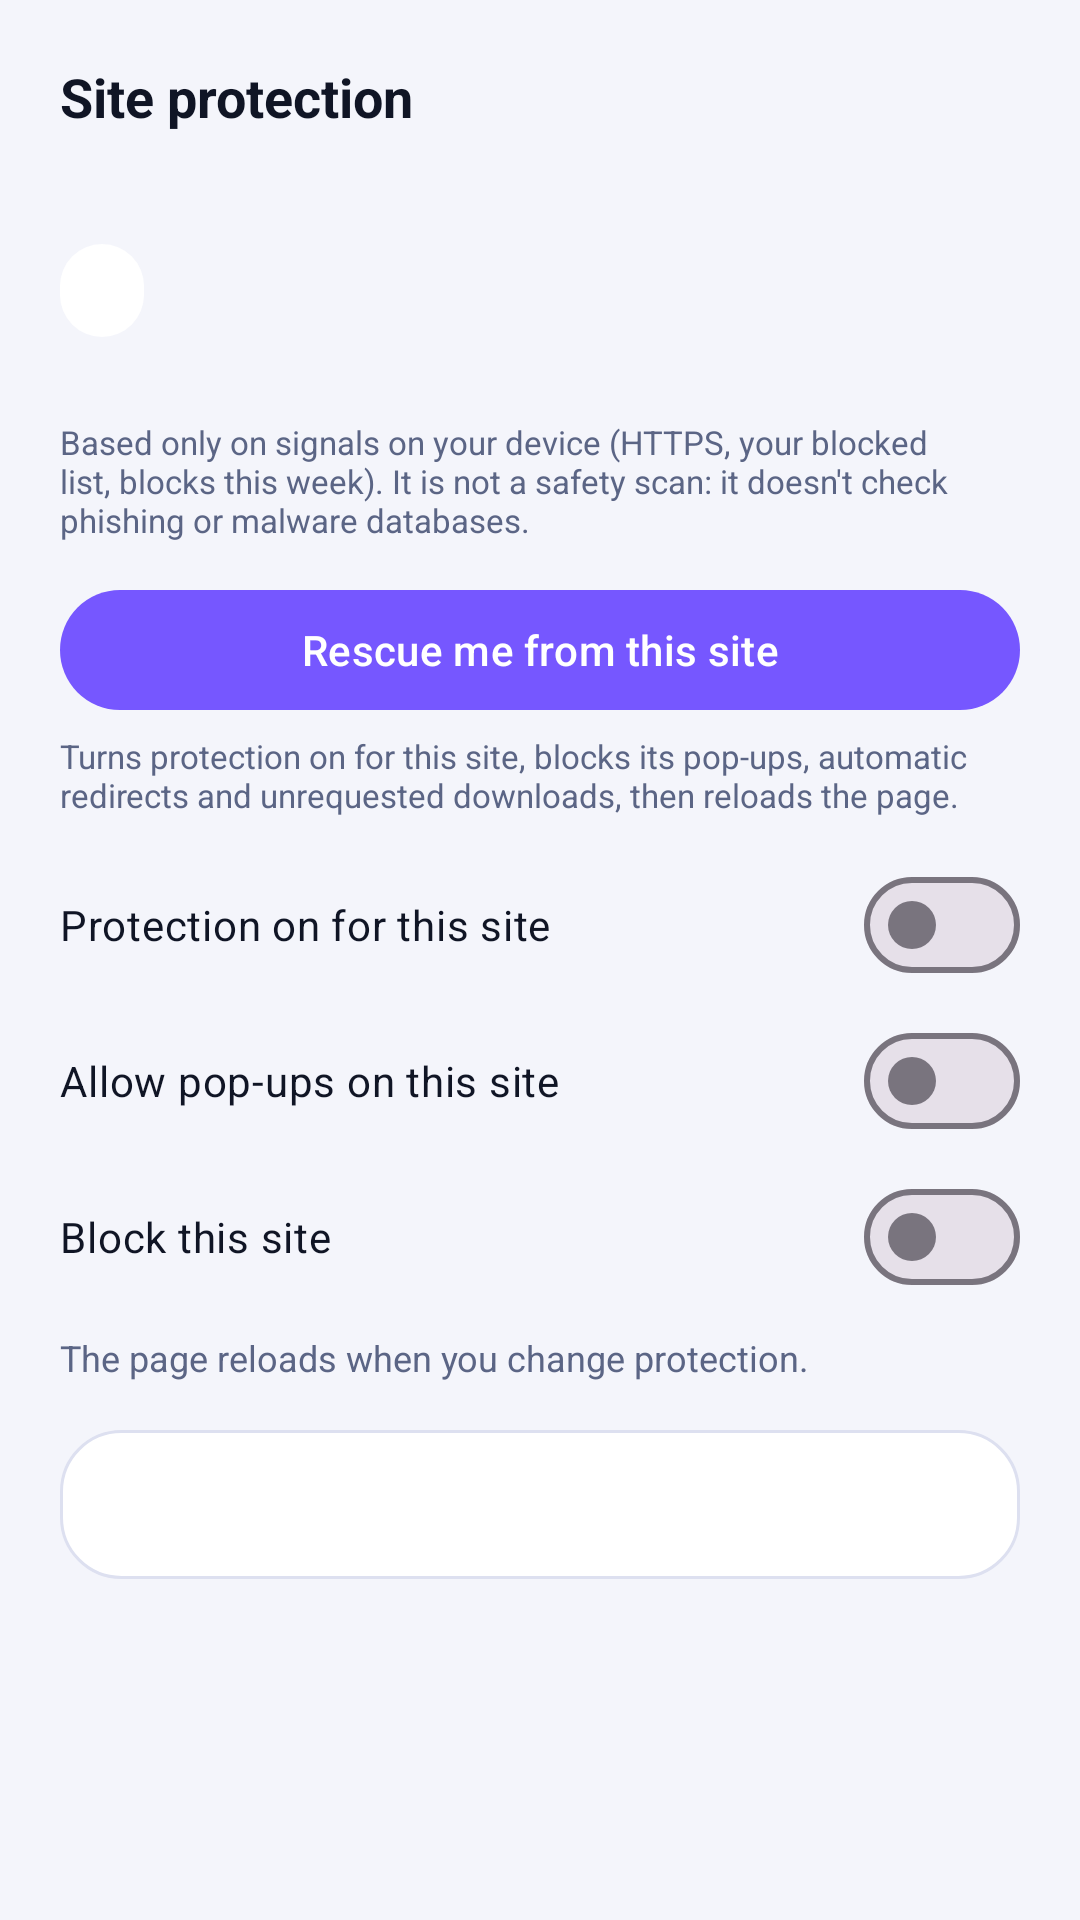

Reconstruct the res/layout file that produces this screen, plus the resources it refers to.
<!-- AndroidManifest.xml: application theme Theme.Vayro -->
<!-- res/layout/sheet_site_protection.xml -->
<?xml version="1.0" encoding="utf-8"?>
<LinearLayout xmlns:android="http://schemas.android.com/apk/res/android"
    android:layout_width="match_parent"
    android:layout_height="wrap_content"
    android:orientation="vertical"
    android:padding="20dp">

    <TextView
        android:layout_width="wrap_content"
        android:layout_height="wrap_content"
        android:text="@string/site_title"
        android:textColor="@color/vayro_text"
        android:textSize="18sp"
        android:textStyle="bold" />

    
    <TextView
        android:id="@+id/siteHost"
        android:layout_width="match_parent"
        android:layout_height="wrap_content"
        android:layout_marginTop="4dp"
        android:textAlignment="viewStart"
        android:textColor="@color/vayro_secondary"
        android:textDirection="ltr"
        android:textSize="14sp" />

    
    <TextView
        android:id="@+id/trustBadge"
        android:layout_width="wrap_content"
        android:layout_height="wrap_content"
        android:layout_marginTop="14dp"
        android:background="@drawable/bg_trust_badge"
        android:paddingStart="14dp"
        android:paddingTop="6dp"
        android:paddingEnd="14dp"
        android:paddingBottom="6dp"
        android:textSize="14sp"
        android:textStyle="bold" />

    <TextView
        android:id="@+id/trustReasons"
        android:layout_width="match_parent"
        android:layout_height="wrap_content"
        android:layout_marginTop="6dp"
        android:textColor="@color/vayro_text"
        android:textSize="13sp" />

    <TextView
        android:layout_width="match_parent"
        android:layout_height="wrap_content"
        android:layout_marginTop="4dp"
        android:text="@string/trust_disclaimer"
        android:textColor="@color/vayro_text_secondary"
        android:textSize="11sp" />

    <com.google.android.material.button.MaterialButton
        android:id="@+id/rescueButton"
        android:layout_width="match_parent"
        android:layout_height="wrap_content"
        android:layout_marginTop="12dp"
        android:text="@string/rescue_button" />

    <TextView
        android:layout_width="match_parent"
        android:layout_height="wrap_content"
        android:layout_marginTop="4dp"
        android:text="@string/rescue_note"
        android:textColor="@color/vayro_text_secondary"
        android:textSize="11sp" />

    <com.google.android.material.materialswitch.MaterialSwitch
        android:id="@+id/switchProtection"
        android:layout_width="match_parent"
        android:layout_height="wrap_content"
        android:layout_marginTop="12dp"
        android:text="@string/site_protection_switch"
        android:textColor="@color/vayro_text" />

    <com.google.android.material.materialswitch.MaterialSwitch
        android:id="@+id/switchPopups"
        android:layout_width="match_parent"
        android:layout_height="wrap_content"
        android:layout_marginTop="4dp"
        android:text="@string/site_popups_switch"
        android:textColor="@color/vayro_text" />

    <com.google.android.material.materialswitch.MaterialSwitch
        android:id="@+id/switchBlock"
        android:layout_width="match_parent"
        android:layout_height="wrap_content"
        android:layout_marginTop="4dp"
        android:text="@string/site_block_switch"
        android:textColor="@color/vayro_text" />

    <TextView
        android:layout_width="match_parent"
        android:layout_height="wrap_content"
        android:layout_marginTop="8dp"
        android:text="@string/site_reload_note"
        android:textColor="@color/vayro_text_secondary"
        android:textSize="12sp" />

    <TextView
        android:id="@+id/siteSummary"
        android:layout_width="match_parent"
        android:layout_height="wrap_content"
        android:layout_marginTop="16dp"
        android:background="@drawable/bg_home_card"
        android:padding="16dp"
        android:textColor="@color/vayro_text"
        android:textSize="13sp" />
</LinearLayout>
<!-- resources referenced by this layout -->
<resources>
  <color name="vayro_secondary">#21C8F6</color>
  <color name="vayro_text">#101525</color>
  <color name="vayro_text_secondary">#5B6585</color>
  <!-- drawable bg_home_card (drawable) -->
  <?xml version="1.0" encoding="utf-8"?>
  <shape xmlns:android="http://schemas.android.com/apk/res/android" android:shape="rectangle">
      <solid android:color="@color/vayro_card" />
      <corners android:radius="20dp" />
      <stroke android:width="1dp" android:color="@color/vayro_stroke" />
  </shape>
  <!-- drawable bg_trust_badge (drawable) -->
  <?xml version="1.0" encoding="utf-8"?>
  <shape xmlns:android="http://schemas.android.com/apk/res/android" android:shape="rectangle">
      <solid android:color="#FFFFFF" />
      <corners android:radius="14dp" />
  </shape>
  <string name="rescue_button">Rescue me from this site</string>
  <string name="rescue_note">Turns protection on for this site, blocks its pop-ups, automatic redirects and unrequested downloads, then reloads the page.</string>
  <string name="site_block_switch">Block this site</string>
  <string name="site_popups_switch">Allow pop-ups on this site</string>
  <string name="site_protection_switch">Protection on for this site</string>
  <string name="site_reload_note">The page reloads when you change protection.</string>
  <string name="site_title">Site protection</string>
  <string name="trust_disclaimer">Based only on signals on your device (HTTPS, your blocked list, blocks this week). It is not a safety scan: it doesn\'t check phishing or malware databases.</string>
  <style name="Theme.Vayro" parent="Theme.Material3.DayNight.NoActionBar">
          <item name="colorPrimary">@color/vayro_primary</item>
          <item name="colorOnPrimary">@color/white</item>
          <item name="colorSecondary">@color/vayro_secondary</item>
          <item name="colorSurface">@color/vayro_card</item>
          <item name="colorOnSurface">@color/vayro_text</item>
          <item name="android:windowBackground">@color/vayro_background</item>
          <item name="android:statusBarColor">@android:color/transparent</item>
          <item name="android:navigationBarColor">@android:color/transparent</item>
          
          <item name="android:windowLightStatusBar">true</item>
      </style>
  <color name="vayro_card">#FFFFFF</color>
  <color name="vayro_stroke">#DDE0F0</color>
  <color name="vayro_primary">#7657FF</color>
  <color name="white">#FFFFFF</color>
  <color name="vayro_background">#F4F5FB</color>
</resources>
